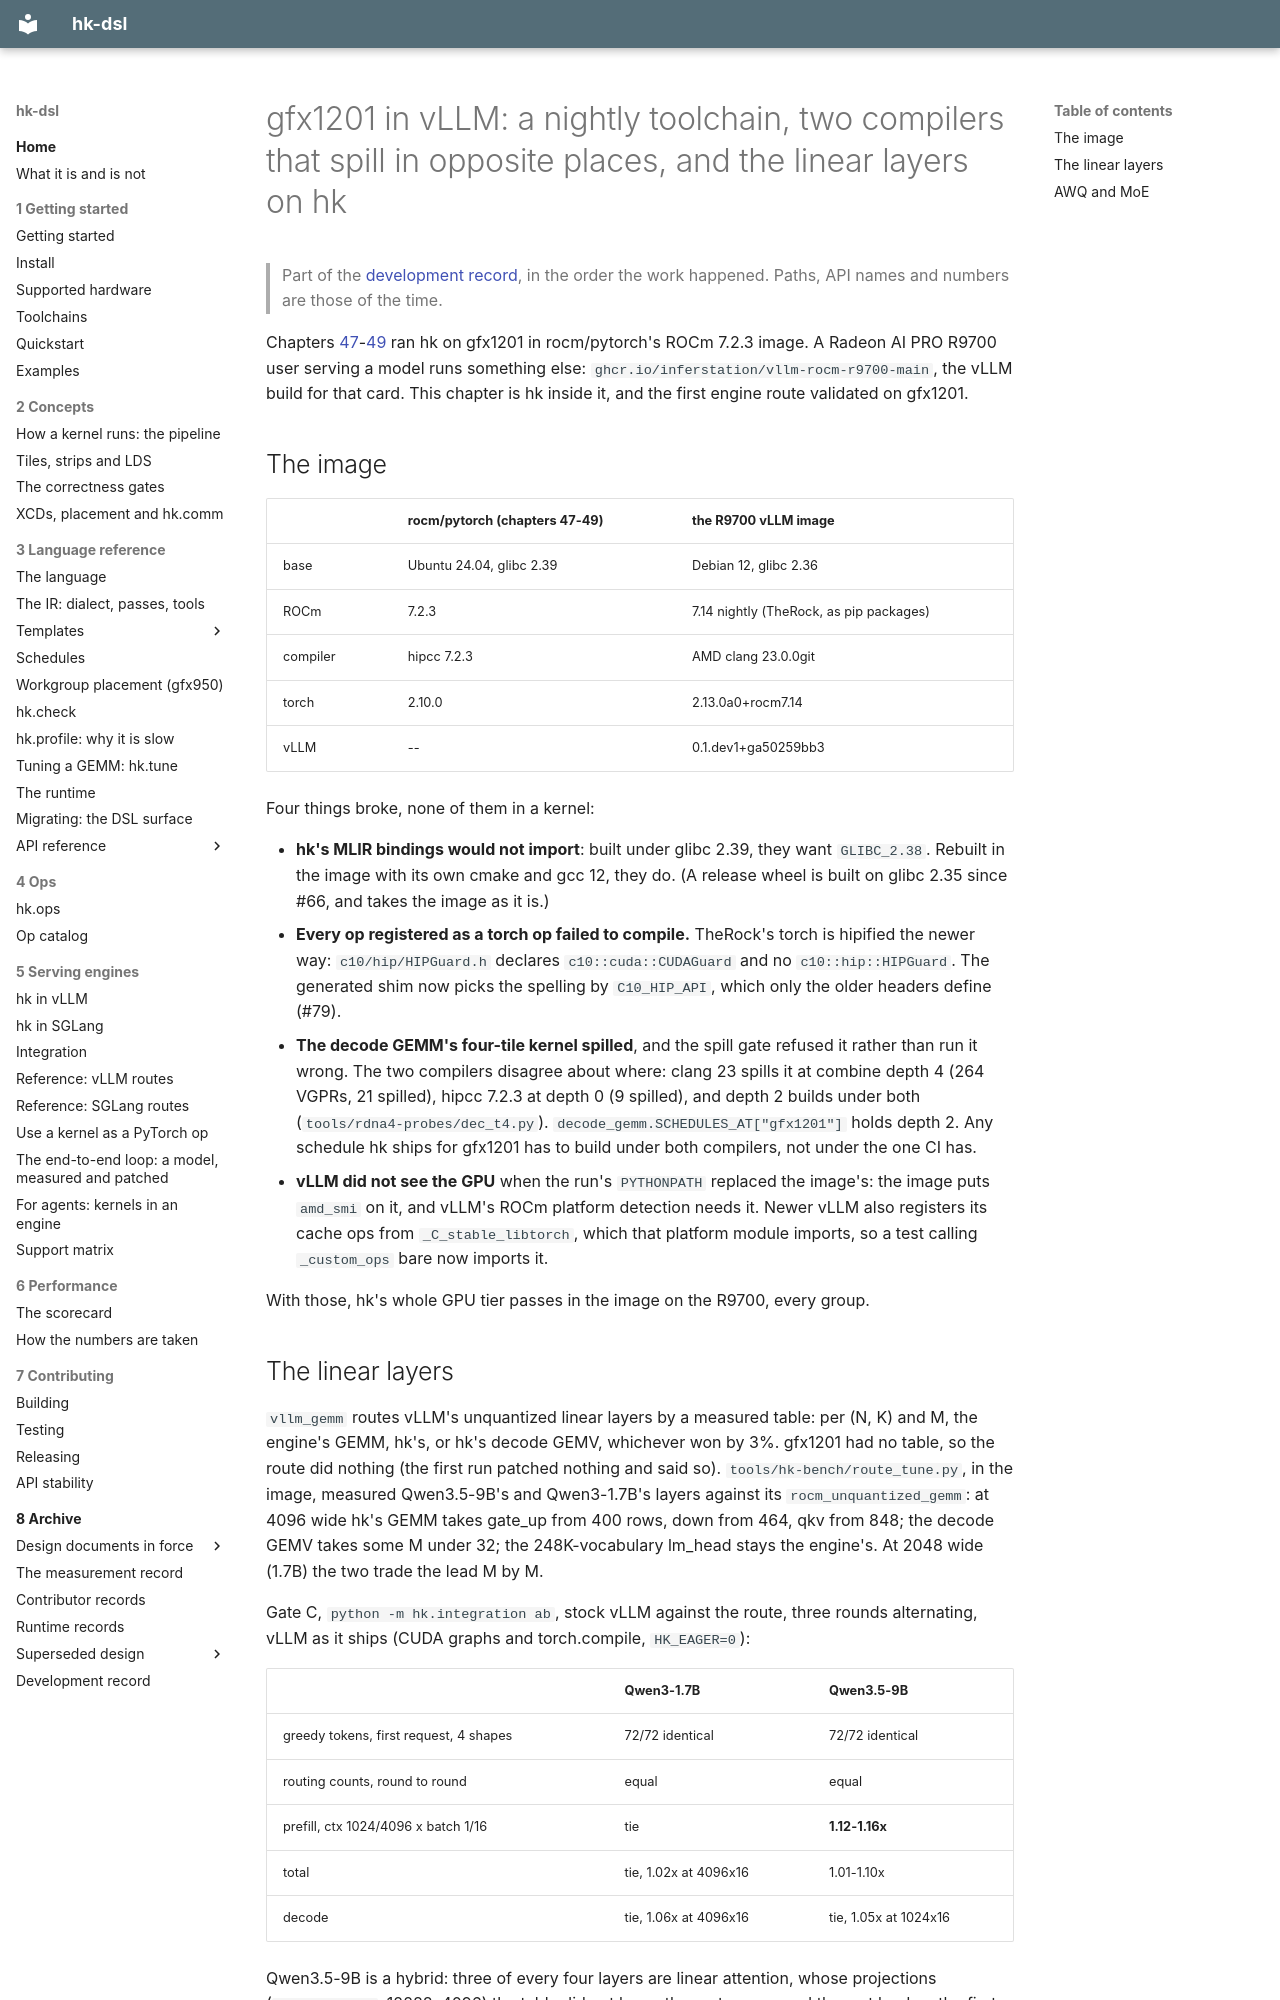

repository: vivienfanghuagood/hk-dsl · page: history/50-gfx1201-in-vllm/index.html · generator: mkdocs

# gfx1201 in vLLM: a nightly toolchain, two compilers that spill in opposite places, and the linear layers on hk

> Part of the [development record](README.md), in the order the work happened. Paths, API names and numbers are those of the time.

Chapters [47](47-gfx1201-on-hardware.md)-[49](49-gfx1201-attention-fp8-and-flydsl-from-source.md)
ran hk on gfx1201 in rocm/pytorch's ROCm 7.2.3 image. A Radeon AI PRO R9700 user
serving a model runs something else: `ghcr.io/inferstation/vllm-rocm-r9700-main`,
the vLLM build for that card. This chapter is hk inside it, and the first engine
route validated on gfx1201.

## The image

| | rocm/pytorch (chapters 47-49) | the R9700 vLLM image |
|---|---|---|
| base | Ubuntu 24.04, glibc 2.39 | Debian 12, glibc 2.36 |
| ROCm | 7.2.3 | 7.14 nightly (TheRock, as pip packages) |
| compiler | hipcc 7.2.3 | AMD clang 23.0.0git |
| torch | 2.10.0 | 2.13.0a0+rocm7.14 |
| vLLM | -- | 0.1.dev1+ga50259bb3 |

Four things broke, none of them in a kernel:

- **hk's MLIR bindings would not import**: built under glibc 2.39, they want
  `GLIBC_2.38`. Rebuilt in the image with its own cmake and gcc 12, they do.
  (A release wheel is built on glibc 2.35 since #66, and takes the image as
  it is.)
- **Every op registered as a torch op failed to compile.** TheRock's torch is
  hipified the newer way: `c10/hip/HIPGuard.h` declares `c10::cuda::CUDAGuard`
  and no `c10::hip::HIPGuard`. The generated shim now picks the spelling by
  `C10_HIP_API`, which only the older headers define (#79).
- **The decode GEMM's four-tile kernel spilled**, and the spill gate refused
  it rather than run it wrong. The two compilers disagree about where: clang 23
  spills it at combine depth 4 (264 VGPRs, 21 spilled), hipcc 7.2.3 at depth 0
  (9 spilled), and depth 2 builds under both (`tools/rdna4-probes/dec_t4.py`).
  `decode_gemm.SCHEDULES_AT["gfx1201"]` holds depth 2. Any schedule hk ships for
  gfx1201 has to build under both compilers, not under the one CI has.
- **vLLM did not see the GPU** when the run's `PYTHONPATH` replaced the image's:
  the image puts `amd_smi` on it, and vLLM's ROCm platform detection needs it.
  Newer vLLM also registers its cache ops from `_C_stable_libtorch`, which that
  platform module imports, so a test calling `_custom_ops` bare now imports it.

With those, hk's whole GPU tier passes in the image on the R9700, every group.
